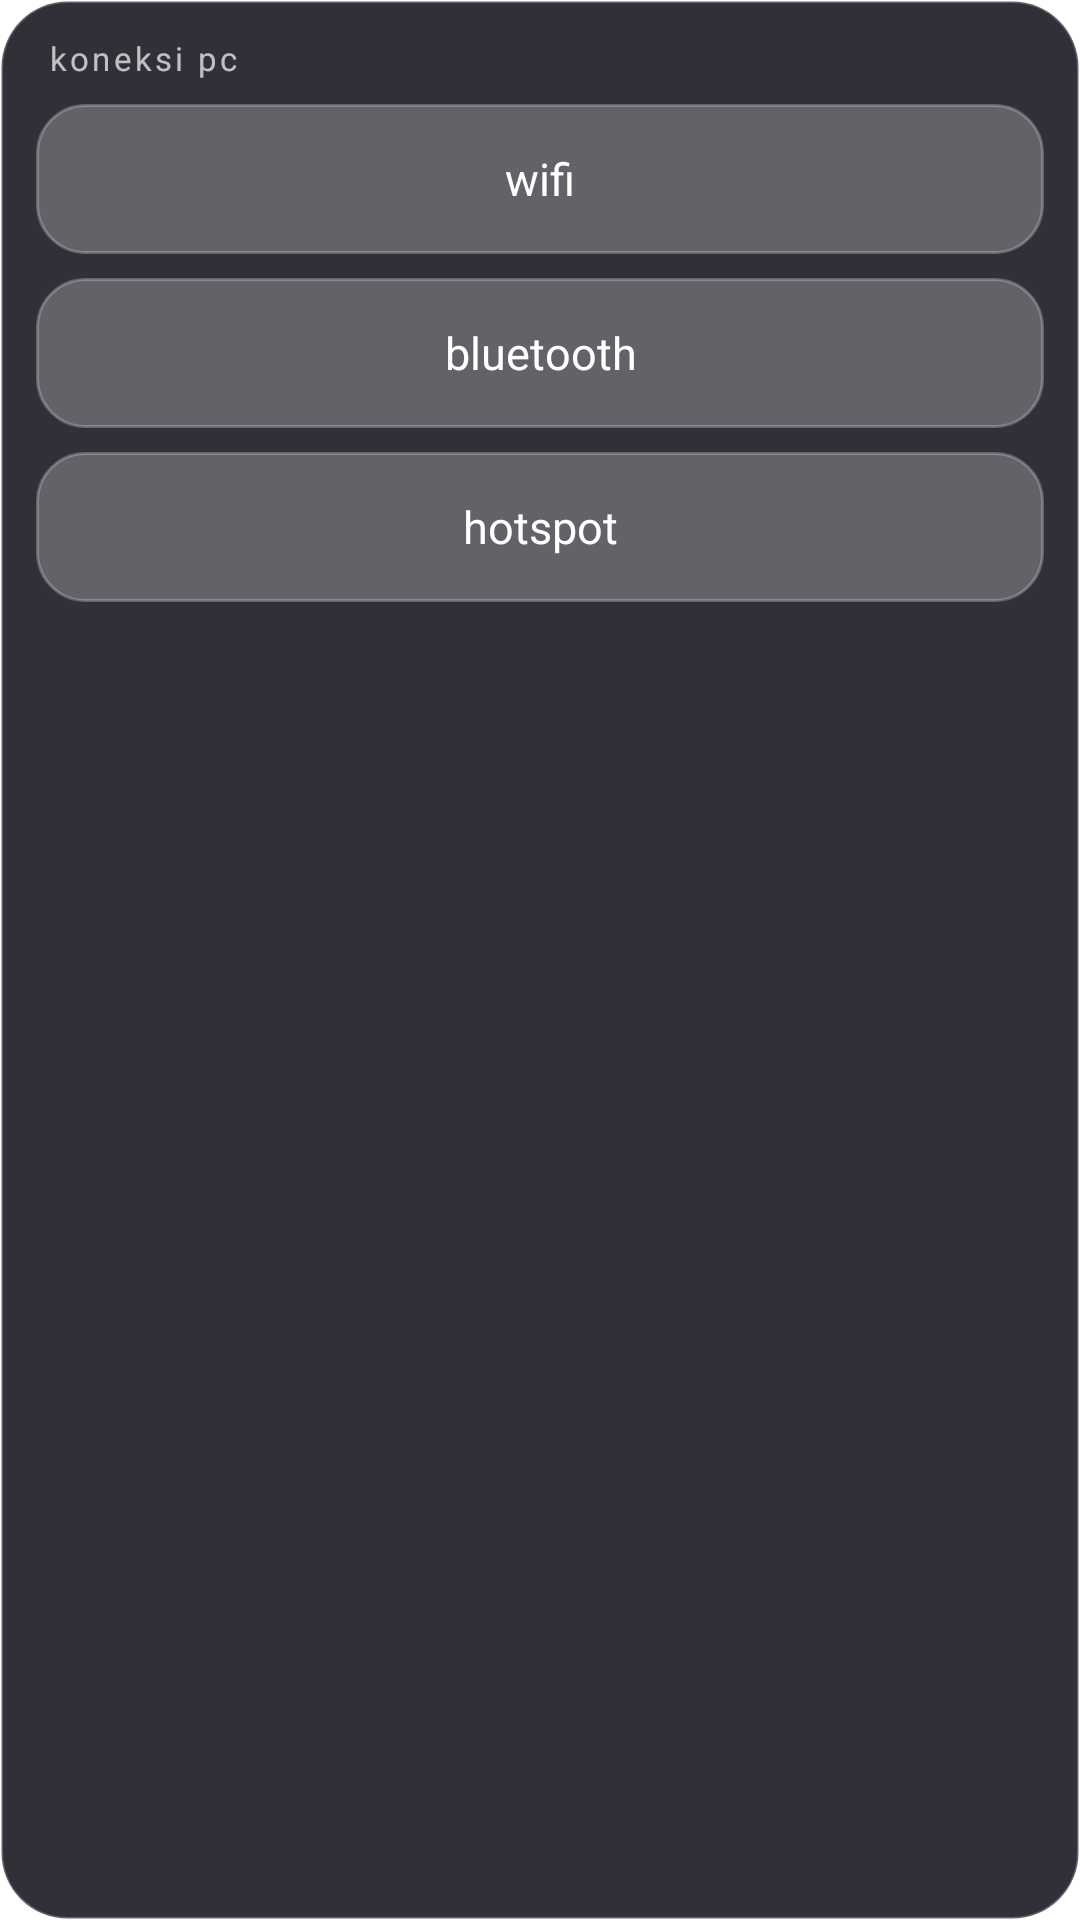

This screen was rendered from an Android layout file. Write that file and the resources it references.
<!-- AndroidManifest.xml: application theme Theme.ClaudePad -->
<!-- res/layout/popup_conn.xml -->
<?xml version="1.0" encoding="utf-8"?>
<LinearLayout xmlns:android="http://schemas.android.com/apk/res/android"
    android:layout_width="200dp"
    android:layout_height="wrap_content"
    android:orientation="vertical"
    android:background="@drawable/glass_popup"
    android:padding="12dp">

    <TextView
        android:layout_width="match_parent"
        android:layout_height="wrap_content"
        android:text="koneksi pc"
        android:textColor="@color/text_muted"
        android:textSize="11sp"
        android:letterSpacing="0.1"
        android:paddingStart="4dp"
        android:paddingBottom="8dp" />

    <TextView android:id="@+id/kWifi" style="@style/KeyGlass"
        android:layout_width="match_parent" android:layout_height="50dp"
        android:text="wifi" android:textSize="15sp" />

    <TextView android:id="@+id/kBluetooth" style="@style/KeyGlass"
        android:layout_width="match_parent" android:layout_height="50dp"
        android:layout_marginTop="8dp"
        android:text="bluetooth" android:textSize="15sp" />

    <TextView android:id="@+id/kHotspot" style="@style/KeyGlass"
        android:layout_width="match_parent" android:layout_height="50dp"
        android:layout_marginTop="8dp"
        android:text="hotspot" android:textSize="15sp" />
</LinearLayout>
<!-- resources referenced by this layout -->
<resources>
  <color name="text_muted">#B3FFFFFF</color>
  <!-- drawable glass_popup (drawable) -->
  <?xml version="1.0" encoding="utf-8"?>
  <shape xmlns:android="http://schemas.android.com/apk/res/android">
      <corners android:radius="22dp" />
      <solid android:color="#E61A1A24" />
      <stroke android:width="1dp" android:color="@color/stroke" />
  </shape>
  <style name="KeyGlass">
          <item name="android:layout_height">46dp</item>
          <item name="android:background">@drawable/glass_key</item>
          <item name="android:gravity">center</item>
          <item name="android:textColor">@color/text</item>
          <item name="android:textSize">18sp</item>
          <item name="android:clickable">true</item>
          <item name="android:focusable">true</item>
      </style>
  <style name="Theme.ClaudePad" parent="Theme.AppCompat.NoActionBar">
          <item name="android:windowShowWallpaper">true</item>
          <item name="android:windowBackground">@android:color/transparent</item>
          <item name="android:windowIsTranslucent">true</item>
          <item name="android:colorBackgroundCacheHint">@null</item>
          <item name="android:statusBarColor">@android:color/transparent</item>
          <item name="android:navigationBarColor">@android:color/transparent</item>
          <item name="android:windowLightStatusBar">false</item>
          <item name="colorPrimary">@color/accent</item>
          <item name="colorAccent">@color/accent</item>
          <item name="android:textColor">@color/text</item>
      </style>
  <color name="stroke">#40FFFFFF</color>
  <!-- drawable glass_key (drawable) -->
  <?xml version="1.0" encoding="utf-8"?>
  <selector xmlns:android="http://schemas.android.com/apk/res/android">
      <item android:state_pressed="true">
          <shape>
              <corners android:radius="16dp" />
              <solid android:color="@color/glass_strong" />
              <stroke android:width="1dp" android:color="@color/stroke" />
          </shape>
      </item>
      <item>
          <shape>
              <corners android:radius="16dp" />
              <solid android:color="@color/glass" />
              <stroke android:width="1dp" android:color="@color/stroke" />
          </shape>
      </item>
  </selector>
  <color name="text">#FFFFFFFF</color>
  <color name="accent">#7C6CFF</color>
  <color name="glass_strong">#59FFFFFF</color>
  <color name="glass">#3DFFFFFF</color>
</resources>
